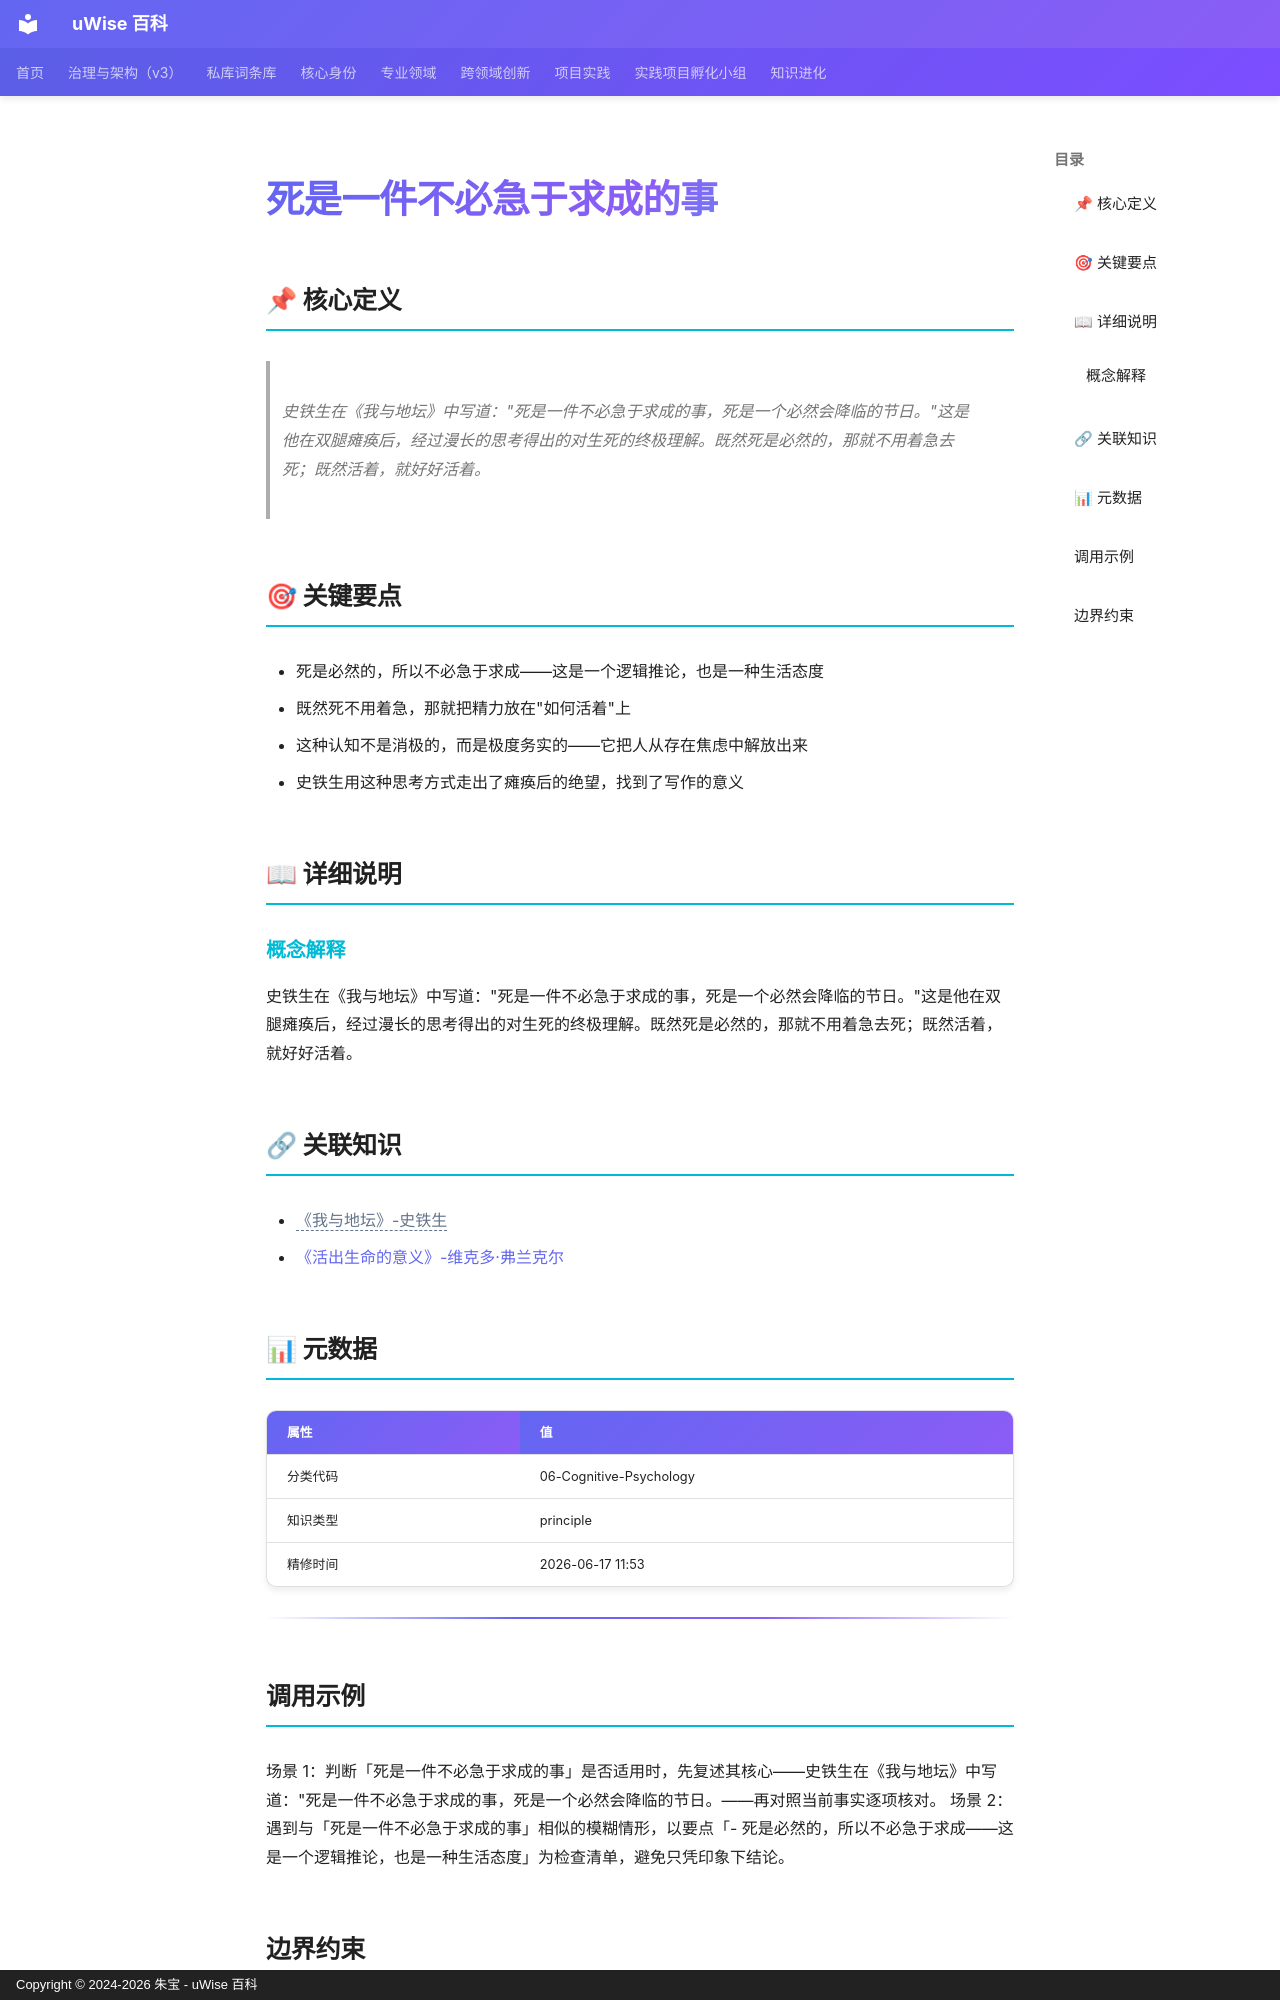

repository: zhubao315/uWise · page: vault-encyclopedia/md-e1ce5c4c/index.html · generator: mkdocs · copyright: Copyright © 2024-2026 朱宝 - uWise 百科

---
title: "死是一件不必急于求成的事"
description: "史铁生在《我与地坛》中写道：\"死是一件不必急于求成的事，死是一个必然会降临的节日。\"这是他在双腿瘫痪后，经过漫长的思考得出的对生死的终极理解。既然死是必然的，那就不用着急去死；既然活着，就好好活着。"
---

# 死是一件不必急于求成的事

## 📌 核心定义

> 史铁生在《我与地坛》中写道："死是一件不必急于求成的事，死是一个必然会降临的节日。"这是他在双腿瘫痪后，经过漫长的思考得出的对生死的终极理解。既然死是必然的，那就不用着急去死；既然活着，就好好活着。

## 🎯 关键要点

- 死是必然的，所以不必急于求成——这是一个逻辑推论，也是一种生活态度
- 既然死不用着急，那就把精力放在"如何活着"上
- 这种认知不是消极的，而是极度务实的——它把人从存在焦虑中解放出来
- 史铁生用这种思考方式走出了瘫痪后的绝望，找到了写作的意义

## 📖 详细说明

### 概念解释
史铁生在《我与地坛》中写道："死是一件不必急于求成的事，死是一个必然会降临的节日。"这是他在双腿瘫痪后，经过漫长的思考得出的对生死的终极理解。既然死是必然的，那就不用着急去死；既然活着，就好好活着。


## 🔗 关联知识

- <span class="uw-unresolved" data-target="《我与地坛》-史铁生" title="未解析的双链目标：《我与地坛》-史铁生">《我与地坛》-史铁生</span>
- [《活出生命的意义》-维克多·弗兰克尔](../entry-deddd3bf/)

## 📊 元数据

| 属性 | 值 |
|------|-----|
| 分类代码 | 06-Cognitive-Psychology |
| 知识类型 | principle |
| 精修时间 | 2026-06-17 11:53 |

---

## 调用示例

场景 1：判断「死是一件不必急于求成的事」是否适用时，先复述其核心——史铁生在《我与地坛》中写道："死是一件不必急于求成的事，死是一个必然会降临的节日。——再对照当前事实逐项核对。
场景 2：遇到与「死是一件不必急于求成的事」相似的模糊情形，以要点「- 死是必然的，所以不必急于求成——这是一个逻辑推论，也是一种生活态度」为检查清单，避免只凭印象下结论。
